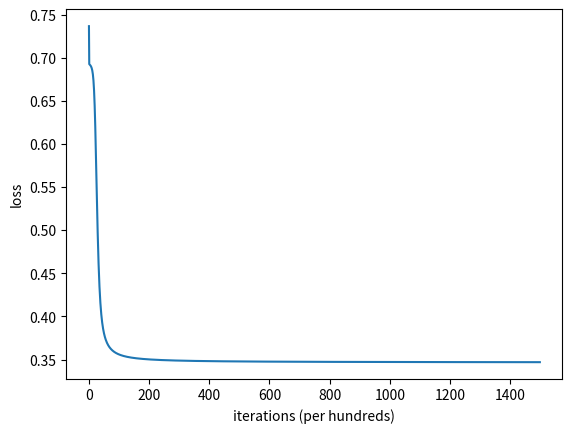

Write Python code to recreate this figure.
# -*- coding: utf-8 -*-
"""3. 2레이어 인공신경망 심화_제출용.ipynb

Automatically generated by Colab.

Original file is located at
    https://colab.research.google.com/<link-removed>

# [코드리뷰 프로젝트] 2. 2레이어 인공신경망 심화

## 0. 모델 세팅 & 포워딩 연산 구현하기
"""

import numpy as np # numpy import
X = np.array([0, 0, 1, 1, 0, 1, 0, 1]).reshape(2,4) # 입력
Y = np.array([0, 1, 1, 0]).reshape(1,4) # 정답

print(X)
print(Y)

# 가중치 초기화 함수
def init_parameters(num_hidden_units = 2):
  W1 = np.random.randn(2, num_hidden_units) # 첫번째 레이어 가중치
  B1 = np.zeros((num_hidden_units,1)) # 첫번째 레이어 바이어스
  W2 = np.random.randn(num_hidden_units, 1) # 두번째 레이어 가중치
  B2 = np.zeros((1, 1)) # 두번째 레이어의 바이어스
  return W1, B1, W2, B2 # 가중치 파라미터 리턴

#--------------------------------------------------------------------------------------------------------------------------------------
def affine(W, X, B):
  return np.dot(W.T, X) + B # '...'에 코드를 채워주세요.

# sigmoid function을 구현하세요.
def sigmoid(z):
  return 1 / (1 + np.exp(-z)) # '...'에 코드를 채워주세요.

w = np.arange(4).reshape(2,2)
b = [[1],[2]]
x = [[1],[1]]

print(affine(w, x, b)) # affine test -> [[3],[6]]

print(sigmoid(0.1)) # sigmoide test -> 0.524979

"""## 1. 손실함수 만들기

### [TODO] 1_ 이진 크로스 엔트로피 (Binary Cross Entropy)
"""

#######################################
#### 3-1. 알맞은 코드를 직접 작성해보세요! ####
#######################################

def binary_cross_entropy(Y, YHat):
  N = Y.shape[1] # 총 샘플의 수
  loss = -1 / N * np.sum(Y * np.log(YHat) + (1 - Y) * np.log(1 - YHat)) # '...'에 코드를 채워주세요
  return loss

# 정답 확인
Y = np.array([0, 1, 1, 0]).reshape(1, 4) # 정답
YHat = np.array([0.5, 0.5, 0.5, 0.5]).reshape(1, 4) # 추정값

loss = binary_cross_entropy(Y, YHat)
print("2진 크로스엔트로피 비용:", loss)

"""## 2. 순방향(forward) 및 역방향(backward) 연산 구현하기

### [TODO] 2_ 2레이어 순방향 연산 함수 구현하기
"""

#######################################
#### 3-2. 알맞은 코드를 직접 작성해보세요! ####
#######################################

def forward_loss(X, Y, _params):
  W1, B1, W2, B2 = _params

  # 첫번째 레이어연산
  Z1 = affine(W1, X, B1) # 1) affine 함수  - '...'에 채워주세요
  H = sigmoid(Z1) # 2) sigmoid 함수 - '...'에 채워주세요

  # 두번째 레이어 연산
  Z2 = affine(W2, H, B2) # 3) affine 함수 - '...'에 채워주세요
  YHat = sigmoid(Z2) # 4) sigmoid 함수  - '...'에 채워주세요

  # 손실함수 계산
  loss = binary_cross_entropy(Y, YHat) # 5) 이진크로스 엔트로피 함수 - '...'에 채워주세요

  return Z1, H, Z2, YHat, loss

np.random.seed(42) # random seed로 고정
W1, B1, W2, B2 = init_parameters(num_hidden_units = 2) # 파라미터 초기화
forward_loss(X, Y, [W1, B1, W2, B2])[-1] # loss출력 : 0.70492209

"""### [TODO] 5_ 2레이어 뉴럴네트워크의 역방향 연산 함수 구현하기"""

#######################################
#### 3-3. 알맞은 코드를 직접 작성해보세요! ####
#######################################

def get_gradients(X, Y, _params):
  W1, B1, W2, B2 = _params
  m = X.shape[1] # 샘플의 수
  # 포워드 함수 통과 후 출력
    # - Z1 : 첫번재 레이어 affine 결과
    # - H : 첫번재 레이어 sigmoid 통과한 결과
    # - Z2 : 두번재 레이어 affine 통과한 결과
    # - YHat : 두번재 레이어 sigmoid 통과한 결과
    # - loss : 크로스엔트로피 손실값
  Z1, H, Z2, YHat, loss = forward_loss(X, Y, _params)

  # 1) dLoss/dZ2 구현. 손실함수가 각 샘플 손실의 평균으로 계산되기 때문에 그대로 구현하였습니다.
  dLdZ2 = (1/m)*(YHat-Y) # 그림에서 1의 구현

  # 2) dLoss/dW2의 구현 - '...'을 구현하세요.
  dLdW2 = np.dot(H, dLdZ2.T) # 그림에서 2의 구현 (초록색 2번 참고)

  # 3) dLoss/dB2의 구현 - 샘플마다 gradient가 있음. 따라서 합쳐줘야 함.
  dLdB2 = np.sum(dLdZ2, axis=1, keepdims=True) # 그림에서 3의 구현

  # 4) dLoss/dH의 구현 - '...'을 구현하세요.
  dLdH = np.dot(W2, dLdZ2) #  그림에서 4의 구현

  # 5) dLoss/dZ1의 구현 - '...'을 구현하세요.
  dLdZ1 = dLdH * H * (1 - H) # 그림에서 5의 구현

  # 6) dLoss/dW1의 구현 - '...'을 구현하세요.
  dLdW1 = np.dot(X, dLdZ1.T) # 그림에서 6의 구현

  # 7) dLoss/dB2의 구현 - '...'을 구현하세요.
  dLdB1 = np.sum(dLdZ1, axis=1, keepdims=True)

  return [dLdW1, dLdB1, dLdW2, dLdB2], loss

"""## 3. 모델 학습하기"""

def optimize(X, Y, _params, learning_rate=0.1, iteration=1000):
    params = [param.copy() for param in _params] # 파라미터 복사
    loss_trace = [] # 손실 값 저장

    for epoch in range(iteration): # 학습 반복
        dparams, loss = get_gradients(X, Y, params) # 그라디언트 추출
        for i in range(len(params)):
            params[i] -= learning_rate * dparams[i] # 경사하강법 구현

        if (epoch % 100 == 0): # 손실값 저장
            loss_trace.append(loss)

    _, _, _, Y_hat_predict, _ = forward_loss(X, Y, params) # 학습된 모델로 추론

    return params, loss_trace, Y_hat_predict

# 입력 및 정답 데이터 설정
X = np.array([0, 0, 1, 1, 0, 1, 0, 1]).reshape(2, 4) # 입력
Y = np.array([0, 1, 1, 0]).reshape(1, 4) # 정답

# 파라미터 세팅 및 학습 실행
params = init_parameters(2) # 파라미터 세팅
new_params, loss_trace, Y_hat_predict = optimize(X, Y, params, 0.1, 150000) # 학습 및 추론

print(Y_hat_predict) # 정답 Y와 유사한 값이 나왔다면 학습이 잘 진행된 것 입니다.

import matplotlib.pyplot as plt

# Plot learning curve (with costs)
plt.plot(loss_trace)
plt.ylabel('loss')
plt.xlabel('iterations (per hundreds)')
plt.show()

"""## 4. 코드리뷰 프로젝트 제출하기

- 수행한 프로젝트 내용을 확인하고, 전체 코드를 파이썬 파일(.py)로 저장합니다.
- 다운로드 받은 .py 파일을 zip으로 압축 및 제출하여 수행여부를 증빙합니다.
- 이번 차시에 궁금한 점이 있다면, 본문에 내용을 함께 작성하여 제출할 수 있습니다.

ALL RIGHTS RESERVED. (C)NAVER Connect Foundation.
"""